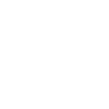
t = 0.00 s
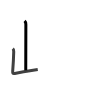
t = 1.75 s
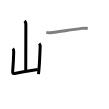
t = 3.50 s
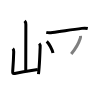
t = 5.50 s
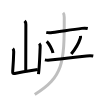
t = 7.25 s
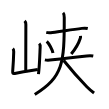
t = 9.00 s

The animated SVG that drew these frames (rendered in a browser with its animation timeline set to each time). Animation: 9 SMIL elements (animate=9); one cycle of 9.00 s.

<svg width="109px" height="109px" viewBox="0 0 px 109px" xmlns="http://www.w3.org/2000/svg" xmlns:xlink="http://www.w3.org/1999/xlink" xml:space="preserve" version="1.1"  baseProfile="full">
<path d="M24.62,20.88c0.87,0.87,1.24,2.24,1.24,3.61c0,0.72-0.11,39.94-0.11,45.76" style="fill:none;stroke:black;stroke-width:3;opacity:0">
  <animate attributeType="CSS" attributeName="opacity" from="0" to="1" begin="0s" dur="1s" repeatCount="0" fill="freeze" />
</path>
<path d="M12.78,48.69c0.77,0.76,0.97,1.93,0.95,3.07c-0.12,4.99-0.47,11.99-1.02,19.46c-0.14,1.95-0.04,2.71,2.02,2.28c4.72-0.99,15.75-2.83,23.03-4" style="fill:none;stroke:black;stroke-width:3;opacity:0">
  <animate attributeType="CSS" attributeName="opacity" from="0" to="1" begin="1s" dur="1s" repeatCount="0" fill="freeze" />
</path>
<path d="M39.21,43.51c0.96,0.96,1.04,2.24,0.95,3.87c-0.21,3.53-0.39,11.65-1,19.43c-0.2,2.62-0.43,5.14-0.68,7.33" style="fill:none;stroke:black;stroke-width:3;opacity:0">
  <animate attributeType="CSS" attributeName="opacity" from="0" to="1" begin="2s" dur="1s" repeatCount="0" fill="freeze" />
</path>
<path d="M46.25,32.39c2.38,0.61,4.42,0.35,6.24,0.1c10.13-1.37,19.63-2.87,29.4-4.11c2.02-0.26,3.86-0.36,5.86,0.13" style="fill:none;stroke:black;stroke-width:3;opacity:0">
  <animate attributeType="CSS" attributeName="opacity" from="0" to="1" begin="3s" dur="1s" repeatCount="0" fill="freeze" />
</path>
<path d="M46.75,41.38c2.2,2.07,5.68,8.51,6.23,11.73" style="fill:none;stroke:black;stroke-width:3;opacity:0">
  <animate attributeType="CSS" attributeName="opacity" from="0" to="1" begin="4s" dur="1s" repeatCount="0" fill="freeze" />
</path>
<path d="M80.52,35.89c0.12,0.9,0.01,1.76-0.32,2.59c-1.29,4.09-3.71,8.99-8.96,15.52" style="fill:none;stroke:black;stroke-width:3;opacity:0">
  <animate attributeType="CSS" attributeName="opacity" from="0" to="1" begin="5s" dur="1s" repeatCount="0" fill="freeze" />
</path>
<path d="M44.88,59.86c2.3,0.55,5.27,0.26,7.6-0.05c9.92-1.29,22.4-2.69,34.16-3.87c2.16-0.22,4.49-0.31,6.62,0.06" style="fill:none;stroke:black;stroke-width:3;opacity:0">
  <animate attributeType="CSS" attributeName="opacity" from="0" to="1" begin="6s" dur="1s" repeatCount="0" fill="freeze" />
</path>
<path d="M63.08,12.75c1.02,1.02,1.16,2.41,1.17,4.83c0.13,46.17-1.37,59.29-29.49,76.92" style="fill:none;stroke:black;stroke-width:3;opacity:0">
  <animate attributeType="CSS" attributeName="opacity" from="0" to="1" begin="7s" dur="1s" repeatCount="0" fill="freeze" />
</path>
<path d="M63.5,60.25C69,67.12,78.25,78,86.81,86.78c2.64,2.71,5.5,4.92,7.26,6.22" style="fill:none;stroke:black;stroke-width:3;opacity:0">
  <animate attributeType="CSS" attributeName="opacity" from="0" to="1" begin="8s" dur="1s" repeatCount="0" fill="freeze" />
</path>
</svg>
